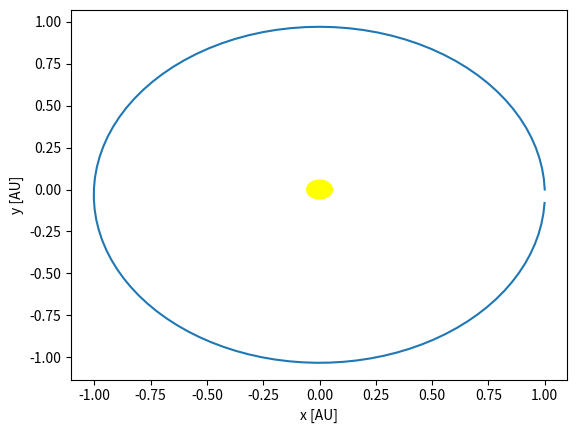

The matplotlib source for this figure:
import numpy as np
import matplotlib.pyplot as plt

# DEL 1
def areOrthogonal(a, b):
    u = np.array(a)
    v = np.array(b)

    if np.dot(u, v) == 0:
        return True
    else:
        return False

# DEL 2
matrise = np.arange(1, 16)
matrise_reshaped = matrise.reshape(3, 5)
matrise_transposed = matrise_reshaped.transpose()
print(matrise_transposed)

# DEL 3
def EulerCromer(tmax, x0, y0, v0, u0, m, tau):
    # tmax er tiden jorden bruker rundt solen
    # x0 og y0 er startbetingelser for jordens posisjon
    # v0 og u0 er starbetingelser for farten til jorden
    # m er massen til jorden og tau er steglengden.

    N = int(round(tmax/tau))   #np.zeros(N) lager en liste bestående av bare 0ere av lengde N
    x = np.zeros(N)
    y = np.zeros(N)
    u = np.zeros(N)
    v = np.zeros(N)
    radiuser = np.zeros(N)

    # startbetingelser
    u[0] = u0
    v[0] = v0
    x[0] = x0
    y[0] = y0
    radiuser[0] = np.sqrt((x[0]) ** 2 + (y[0]) ** 2)

    for n in range(1, N):
        u[n] = u[n - 1] - 4 * np.pi ** 2 * x[n - 1] * tau / (radiuser[n - 1] ** 3)
        v[n] = v[n - 1] - 4 * np.pi ** 2 * y[n - 1] * tau / (radiuser[n - 1] ** 3)
        x[n] = x[n - 1] + u[n] * tau
        y[n] = y[n - 1] + v[n] * tau
        radiuser[n] = np.sqrt((x[n]) ** 2 + (y[n]) ** 2)


    return x, y  # posisjons- og farts-lister

# startbetingelser:
x0 = 1    # Tenk deg at solen er i origo og at jorden starter i posisjon(1,0)
y0 = 0
u0 = 0    # startfarten i x-retning er 0
v0 = 2*3.1415623   # startfarten i y-retning er 2*pi
m =  1 / 333480    # dette er massen til Jorden i forhold til massen til Solen
tmax = 1           # Omløpstiden rundt Solen er 1(år)
tau = 0.01         # denne skrittlengden er såpass liten at plottet blir fint nok

x1, y1 = EulerCromer(tmax, x0, y0, v0, u0, m, tau)

# Plotter banen til planeten rundt sola
plt.figure()
plt.plot(x1, y1)
circle = plt.Circle((0, 0), radius=0.06, fc='yellow')
plt.gca().add_patch(circle)
plt.xlabel(r'x [AU]')
plt.ylabel(r'y [AU]')
plt.show()
